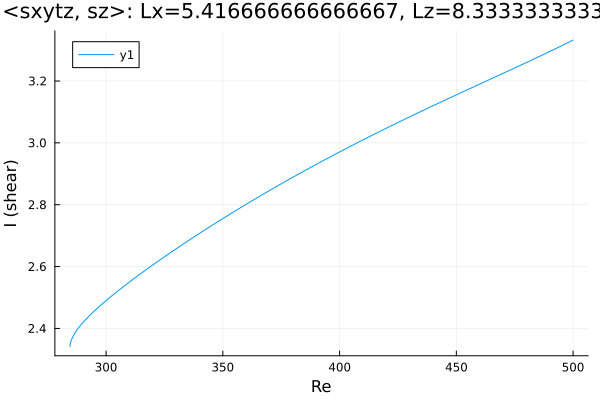

The data file committed next to this chart (first rows):
Re, shear
284.5, 2.341
284.5, 2.341
284.5, 2.341
284.5, 2.341
284.5, 2.341
284.5, 2.342
284.5, 2.342
284.5, 2.343
284.5, 2.344
284.7, 2.351
285, 2.361
286.4, 2.383
287.8, 2.399
289.3, 2.412
290.7, 2.424
292.1, 2.435
293.1, 2.443
294.5, 2.453
295.9, 2.463
297.2, 2.472
298.1, 2.478
298.7, 2.482
299.1, 2.485
299.4, 2.486
299.6, 2.488
299.8, 2.489
299.9, 2.489
299.9, 2.49
300, 2.49
300, 2.49
300, 2.49
300.0, 2.49
300.0, 2.49
300, 2.49
300, 2.49
300, 2.49
300.1, 2.491
300.1, 2.491
300.2, 2.492
300.4, 2.492
300.6, 2.494
300.9, 2.496
301.3, 2.498
301.9, 2.502
302.8, 2.508
304.1, 2.515
305.5, 2.524
306.9, 2.532
308.3, 2.54
309.7, 2.549
311.2, 2.557
312.6, 2.565
314, 2.573
315.4, 2.58
316.8, 2.588
318.2, 2.596
319.6, 2.603
321.1, 2.611
322.5, 2.618
323.9, 2.626
... 125 more rows
